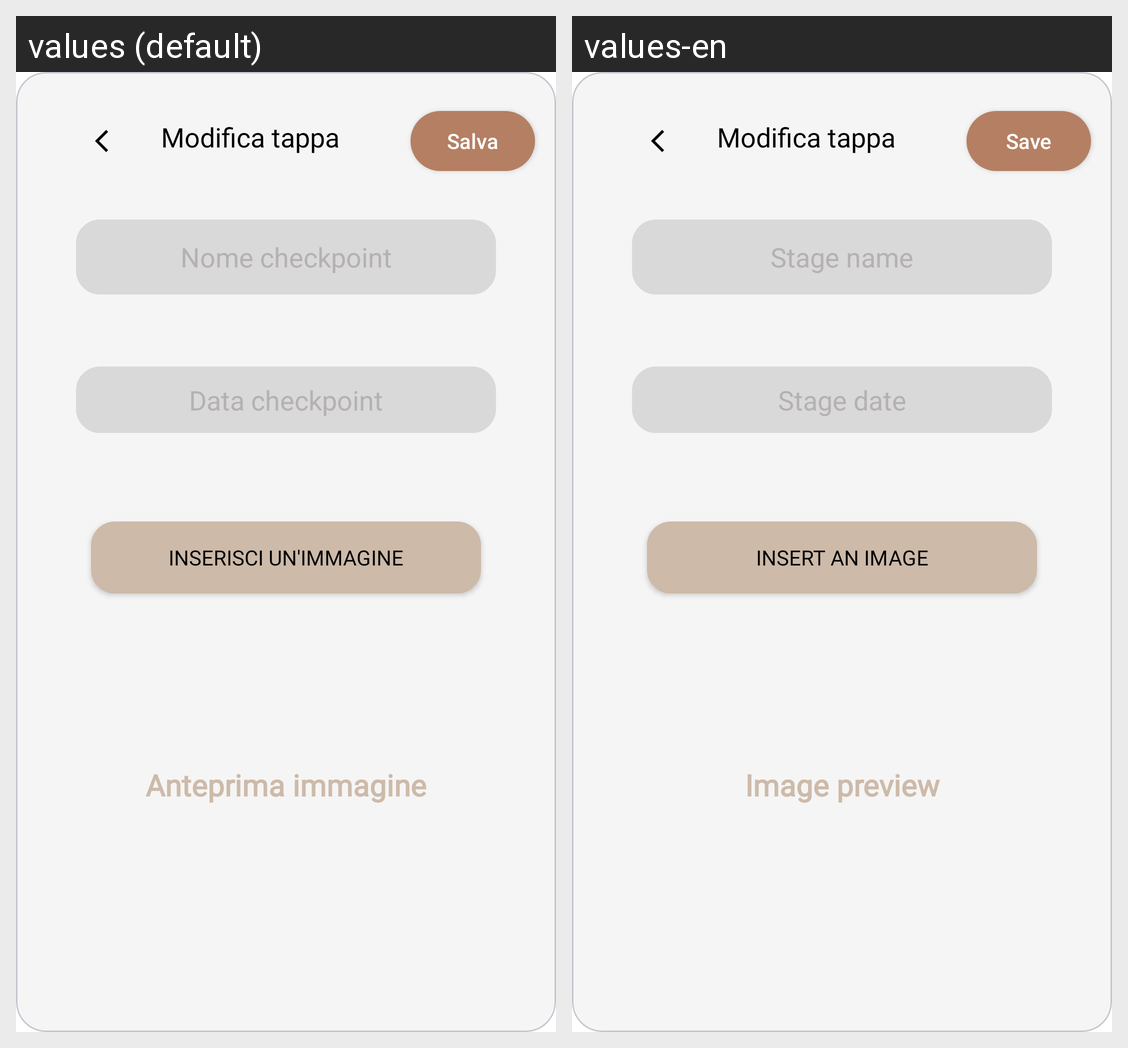

Translations of the strings shown on this Android screen, per locale in the grid:
Android screen res/layout/overlay_modifica_tappa.xml rendered under 2 locales, left to right: values (default), values-en. Device: Nexus 5 (rendered at 1080×1920; each locale shown at half size, 540×960, under a caption strip naming it); theme Base.Theme.TripTales.
Strings drawn on this screen, with the default value and each locale's value (text and hints the layout hard-codes, and strings that could not be matched under every locale, appear in the picture but are not listed):

saveButton
  values: Salva
  values-en: Save

nome_tappa_modificata
  values: Nome checkpoint
  values-en: Stage name

inserisci_un_immagine_modifica
  values: Inserisci un'immagine
  values-en: Insert an image

data_tappa_modificata
  values: Data checkpoint
  values-en: Stage date

anteprima_immagine_modificata
  values: Anteprima immagine
  values-en: Image preview
